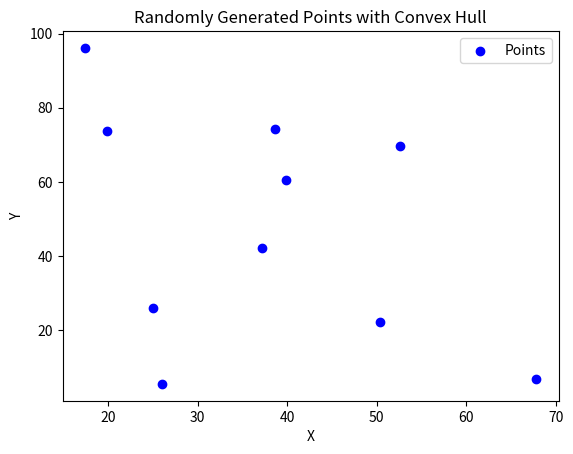

The matplotlib source for this figure: (Note: this script raises an exception after producing the figure.)
import matplotlib.pyplot as plt
import random

def generate_random_points(n, x_range=(0, 100), y_range=(0, 100)):
    points = [(random.uniform(*x_range), random.uniform(*y_range)) for _ in range(n)]
    return points

def visualize_points(points, convex_hull=None):
    x_coords, y_coords = zip(*points)
    plt.scatter(x_coords, y_coords, color='blue', label="Points")
    
    if convex_hull:
        hull_x, hull_y = zip(*convex_hull)
        hull_x += (hull_x[0],)
        hull_y += (hull_y[0],)
        plt.plot(hull_x, hull_y, color='red', linewidth=2, label="Convex Hull")

    plt.title("Randomly Generated Points with Convex Hull")
    plt.xlabel("X")
    plt.ylabel("Y")
    plt.legend()
    plt.savefig('diagram/gift_wrapping.png')

def distance(p1, p2):
    return (p1[0] - p2[0])**2 + (p1[1] - p2[1])**2

def orientation(p, q, r):
    return (q[1] - p[1]) * (r[0] - q[0]) - (q[0] - p[0]) * (r[1] - q[1])

def gift_wrapping(points_from_input):
        if len(points_from_input) < 3:
            return points_from_input

        hull = []

        start = min(points_from_input, key=lambda p: (p[1], p[0]))
        point_on_hull = start

        while True:
            hull.append(point_on_hull)
            next_point = points[0]
            for candidate in points:
                if candidate == point_on_hull:
                    continue
                cross_product = (
                    (next_point[0] - point_on_hull[0]) * (candidate[1] - point_on_hull[1])
                    - (next_point[1] - point_on_hull[1]) * (candidate[0] - point_on_hull[0])
                )
                if cross_product > 0 or (cross_product == 0 and distance(point_on_hull, candidate) > distance(point_on_hull, next_point)):
                    next_point = candidate
            
            if next_point == start:
                break
            else:
                point_on_hull = next_point

        return hull

if __name__ == "__main__":
    points = generate_random_points(10)
    
    visualize_points(points)
    points_result = gift_wrapping(points)
    visualize_points(points, points_result)
